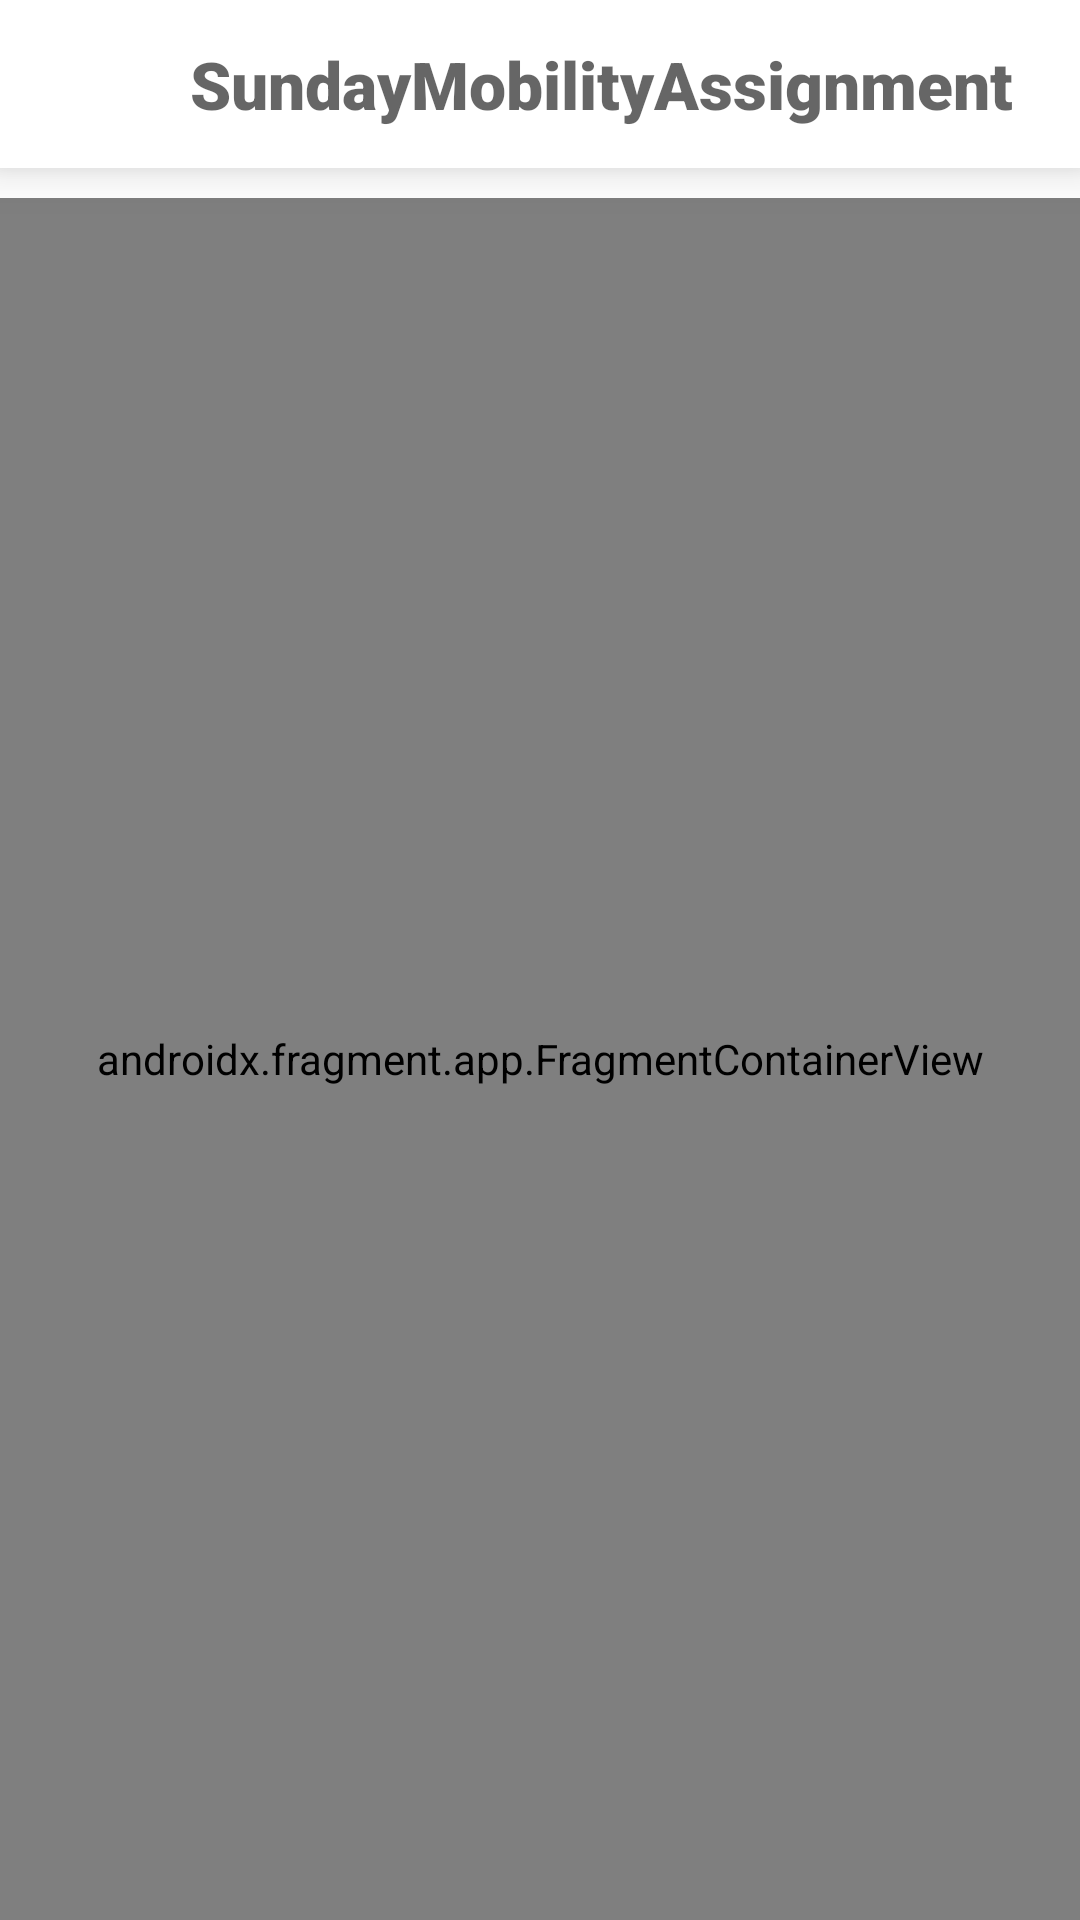

Produce the Android XML layout that renders to this screen, including the resource entries it uses.
<!-- AndroidManifest.xml: application theme Theme.SundayMobilityAssignment -->
<!-- res/layout/activity_main.xml -->
<?xml version="1.0" encoding="utf-8"?>
<androidx.constraintlayout.widget.ConstraintLayout xmlns:android="http://schemas.android.com/apk/res/android"
    xmlns:app="http://schemas.android.com/apk/res-auto"
    xmlns:tools="http://schemas.android.com/tools"
    android:layout_width="match_parent"
    android:layout_height="match_parent"
    tools:context=".ui.MainActivity">

    <include
        android:id="@+id/include"
        layout="@layout/custom_action_bar"
        app:layout_constraintBottom_toTopOf="@+id/fragmentContainerView"
        app:layout_constraintEnd_toEndOf="parent"
        app:layout_constraintHorizontal_bias="0.5"
        app:layout_constraintStart_toStartOf="parent"
        app:layout_constraintTop_toTopOf="parent" />


    <androidx.fragment.app.FragmentContainerView
        android:id="@+id/fragmentContainerView"
        android:name="androidx.navigation.fragment.NavHostFragment"
        android:layout_width="match_parent"
        android:layout_height="0dp"
        app:defaultNavHost="true"
        android:layout_marginTop="10dp"
        app:layout_constraintBottom_toBottomOf="parent"
        app:layout_constraintEnd_toEndOf="parent"
        app:layout_constraintHorizontal_bias="0.5"
        app:layout_constraintStart_toStartOf="parent"
        app:layout_constraintTop_toBottomOf="@+id/include"
        app:navGraph="@navigation/nav_graph" />
</androidx.constraintlayout.widget.ConstraintLayout>
<!-- res/layout/custom_action_bar.xml (included above) -->
<?xml version="1.0" encoding="utf-8"?>
    <androidx.appcompat.widget.Toolbar
        android:id="@+id/toolbar"
        android:layout_width="match_parent"
        android:layout_height="wrap_content"
        xmlns:android="http://schemas.android.com/apk/res/android"
        xmlns:app="http://schemas.android.com/apk/res-auto"
        android:background="?attr/colorOnPrimary"
        xmlns:tools="http://schemas.android.com/tools"
        android:elevation="10dp"
        android:outlineSpotShadowColor="?attr/colorOnSecondary"
        android:minHeight="?attr/actionBarSize"
        app:layout_constraintEnd_toEndOf="parent"
        app:layout_constraintStart_toStartOf="parent"
        app:layout_constraintTop_toTopOf="parent"
        android:layout_marginBottom="10dp"
        tools:targetApi="p">

    <androidx.constraintlayout.widget.ConstraintLayout
        android:layout_width="match_parent"
        android:layout_height="?attr/actionBarSize">

        <ImageView
            android:id="@+id/back"
            android:layout_width="30dp"
            android:layout_height="30dp"
            android:onClick="onBackPressed"
            android:src="@drawable/ic_baseline_arrow_back_ios_24"
            app:flow_verticalBias="0.5"
            android:layout_marginStart="10dp"
            app:layout_constraintBottom_toBottomOf="parent"
            app:layout_constraintStart_toStartOf="parent"
            app:layout_constraintTop_toTopOf="parent"
            app:tint="@color/material_on_background_emphasis_medium" />

        <TextView
            android:id="@+id/textView"
            android:layout_width="wrap_content"
            android:layout_height="wrap_content"
            android:fontFamily="sans-serif-black"
            android:text="@string/app_name"
            android:textColor="@color/material_on_background_emphasis_medium"
            android:textSize="22sp"
            app:layout_constraintBottom_toBottomOf="parent"
            app:layout_constraintEnd_toStartOf="@+id/imageView"
            app:layout_constraintStart_toEndOf="@+id/back"
            app:layout_constraintTop_toTopOf="parent"
            app:layout_constraintHorizontal_bias="0.37"
            app:layout_constraintVertical_bias="0.5" />

        <ImageView
            android:id="@+id/imageView"
            style="@style/themeSwitcher"
            android:layout_marginEnd="10dp"
            android:onClick="toggleDarkMode"
            app:layout_constraintBottom_toBottomOf="parent"
            app:layout_constraintEnd_toEndOf="parent"
            app:layout_constraintTop_toTopOf="parent"
            app:layout_constraintVertical_bias="0.5" />

    </androidx.constraintlayout.widget.ConstraintLayout>

    </androidx.appcompat.widget.Toolbar>
<!-- resources referenced by this layout -->
<resources>
  <string name="app_name">SundayMobilityAssignment</string>
  <style name="Theme.SundayMobilityAssignment" parent="Theme.MaterialComponents.DayNight.DarkActionBar">
          
          <item name="colorPrimary">@color/purple_500</item>
          <item name="colorPrimaryVariant">@color/purple_700</item>
          <item name="colorOnPrimary">@color/white</item>
          
          <item name="colorSecondary">@color/teal_200</item>
          <item name="colorSecondaryVariant">@color/teal_700</item>
          <item name="colorOnSecondary">@color/black</item>
          
          <item name="android:statusBarColor" tools:targetApi="l">?attr/colorPrimaryVariant</item>
          
      </style>
  <color name="purple_500">#FF6200EE</color>
  <color name="purple_700">#FF3700B3</color>
  <color name="white">#FFFFFFFF</color>
  <color name="teal_200">#FF03DAC5</color>
  <color name="teal_700">#FF018786</color>
  <color name="black">#FF000000</color>
</resources>
